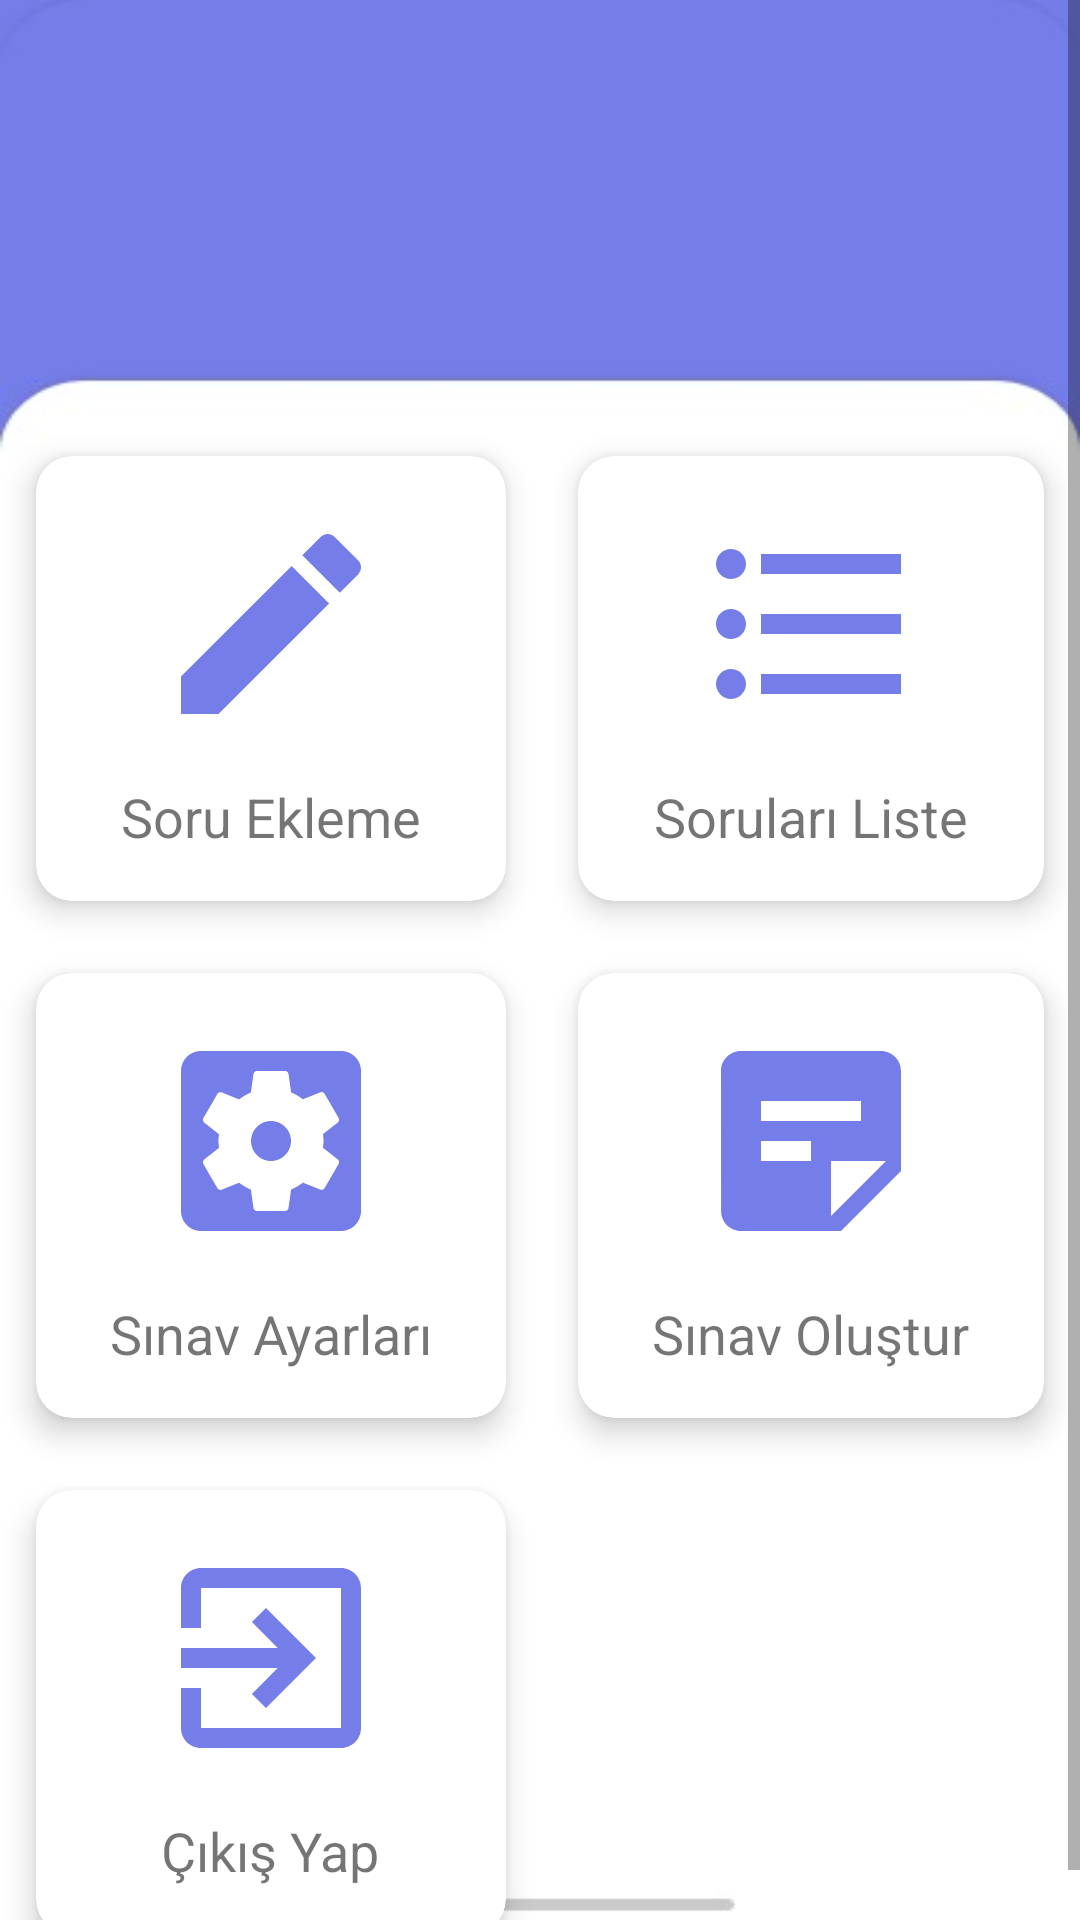

Android layout source for this screen:
<!-- AndroidManifest.xml: application theme Theme.Sezin_Biner_17011029 -->
<!-- res/layout/activity_home.xml -->
<?xml version="1.0" encoding="utf-8"?>
<ScrollView xmlns:android="http://schemas.android.com/apk/res/android"
    xmlns:app="http://schemas.android.com/apk/res-auto"
    xmlns:tools="http://schemas.android.com/tools"
    android:layout_width="match_parent"
    android:layout_height="match_parent"
    android:background="@drawable/back"
    tools:context=".HomeActivity">

    <LinearLayout

        android:orientation="vertical"
        android:layout_width="match_parent"
        android:layout_height="match_parent">


        <RelativeLayout
            android:layout_marginTop="40dp"
            android:layout_width="match_parent"
            android:layout_height="wrap_content">

            <ImageView
                android:id="@+id/userPhoto"
                android:layout_width="100dp"
                android:layout_height="100dp"
                android:layout_alignParentRight="true"/>

            <TextView
                android:id="@+id/nameText"
                android:layout_width="300dp"
                android:layout_height="100dp"
                android:layout_alignParentLeft="true"
                android:layout_marginLeft="28dp"
                android:textColor="@color/white"
                android:textSize="20dp"
                android:textStyle="bold" />
        </RelativeLayout>

        <GridLayout
            android:layout_width="match_parent"
            android:layout_height="wrap_content"
            android:columnCount="2"
            android:rowCount="3"
            android:alignmentMode="alignMargins"
            android:columnOrderPreserved="false">

            <android.support.v7.widget.CardView
                android:id="@+id/c1"
                app:cardBackgroundColor="@color/white"
                android:layout_width="wrap_content"
                android:layout_height="wrap_content"
                android:layout_columnWeight="1"
                android:layout_rowWeight="1"
                app:cardElevation="6dp"
                app:cardCornerRadius="12dp"
                android:layout_margin="12dp">
                <LinearLayout
                    android:gravity="center"
                    android:padding="16dp"
                    android:orientation="vertical"
                    android:layout_width="match_parent"
                    android:layout_height="match_parent">
                    <ImageView
                        android:src="@drawable/soru"
                        android:layout_width="80dp"
                        android:layout_height="80dp"/>
                    <TextView
                        android:layout_marginTop="12dp"
                        android:textSize="18sp"
                        android:text="Soru Ekleme"
                        android:layout_width="wrap_content"
                        android:layout_height="wrap_content"/>

                </LinearLayout>

            </android.support.v7.widget.CardView>
            <android.support.v7.widget.CardView
                android:id="@+id/c2"
                android:layout_width="wrap_content"
                android:layout_height="wrap_content"
                android:layout_columnWeight="1"
                android:layout_rowWeight="1"
                app:cardElevation="6dp"
                app:cardCornerRadius="12dp"
                android:layout_margin="12dp">
                <LinearLayout
                    android:gravity="center"
                    android:padding="16dp"
                    android:orientation="vertical"
                    android:layout_width="match_parent"
                    android:layout_height="match_parent">
                    <ImageView
                        android:src="@drawable/list"
                        android:layout_width="80dp"
                        android:layout_height="80dp"/>
                    <TextView
                        android:layout_marginTop="12dp"
                        android:textSize="18sp"
                        android:text="Soruları Liste"
                        android:layout_width="wrap_content"
                        android:layout_height="wrap_content"/>

                </LinearLayout>

            </android.support.v7.widget.CardView>

            <android.support.v7.widget.CardView
                android:id="@+id/c3"
                android:layout_width="wrap_content"
                android:layout_height="wrap_content"
                android:layout_columnWeight="1"
                android:layout_rowWeight="1"
                app:cardElevation="6dp"
                app:cardCornerRadius="12dp"
                android:layout_margin="12dp">
                <LinearLayout
                    android:gravity="center"
                    android:padding="16dp"
                    android:orientation="vertical"
                    android:layout_width="match_parent"
                    android:layout_height="match_parent">
                    <ImageView
                        android:src="@drawable/settings"
                        android:layout_width="80dp"
                        android:layout_height="80dp"/>
                    <TextView
                        android:layout_marginTop="12dp"
                        android:textSize="18sp"
                        android:text="Sınav Ayarları"
                        android:layout_width="wrap_content"
                        android:layout_height="wrap_content"/>

                </LinearLayout>

            </android.support.v7.widget.CardView>
            <android.support.v7.widget.CardView
                android:id="@+id/c4"
                android:layout_width="wrap_content"
                android:layout_height="wrap_content"
                android:layout_columnWeight="1"
                android:layout_rowWeight="1"
                app:cardElevation="6dp"
                app:cardCornerRadius="12dp"
                android:layout_margin="12dp">
                <LinearLayout
                    android:gravity="center"
                    android:padding="16dp"
                    android:orientation="vertical"
                    android:layout_width="match_parent"
                    android:layout_height="match_parent">
                    <ImageView
                        android:src="@drawable/exam"
                        android:layout_width="80dp"
                        android:layout_height="80dp"/>
                    <TextView
                        android:layout_marginTop="12dp"
                        android:textSize="18sp"
                        android:text="Sınav Oluştur"
                        android:layout_width="wrap_content"
                        android:layout_height="wrap_content"/>

                </LinearLayout>

            </android.support.v7.widget.CardView>
            <android.support.v7.widget.CardView
                android:id="@+id/c5"
                android:layout_width="wrap_content"
                android:layout_height="wrap_content"
                android:layout_columnWeight="1"
                android:layout_rowWeight="1"
                app:cardElevation="6dp"
                app:cardCornerRadius="12dp"
                android:layout_margin="12dp">
                <LinearLayout
                    android:gravity="center"
                    android:padding="16dp"
                    android:orientation="vertical"
                    android:layout_width="match_parent"
                    android:layout_height="match_parent">
                    <ImageView
                        android:src="@drawable/exit"
                        android:layout_width="80dp"
                        android:layout_height="80dp"/>
                    <TextView
                        android:layout_marginTop="12dp"
                        android:textSize="18sp"
                        android:text="Çıkış Yap"
                        android:layout_width="wrap_content"
                        android:layout_height="wrap_content"/>

                </LinearLayout>

            </android.support.v7.widget.CardView>

        </GridLayout>

    </LinearLayout>

</ScrollView>
<!-- resources referenced by this layout -->
<resources>
  <color name="white">#FFFFFFFF</color>
  <!-- drawable back: jpeg bitmap (drawable-v24, 3979 bytes) -->
  <!-- drawable exam (drawable) -->
  <vector android:height="24dp" android:tint="#757DE8"
      android:viewportHeight="24" android:viewportWidth="24"
      android:width="24dp" xmlns:android="http://schemas.android.com/apk/res/android">
      <path android:fillColor="@android:color/white" android:pathData="M19,3H4.99C3.89,3 3,3.9 3,5l0.01,14c0,1.1 0.89,2 1.99,2h10l6,-6V5C21,3.9 20.1,3 19,3zM7,8h10v2H7V8zM12,14H7v-2h5V14zM14,19.5V14h5.5L14,19.5z"/>
  </vector>
  <!-- drawable exit (drawable) -->
  <vector android:height="24dp" android:tint="#757DE8"
      android:viewportHeight="24" android:viewportWidth="24"
      android:width="24dp" xmlns:android="http://schemas.android.com/apk/res/android">
      <path android:fillColor="@android:color/white" android:pathData="M10.09,15.59L11.5,17l5,-5 -5,-5 -1.41,1.41L12.67,11H3v2h9.67l-2.58,2.59zM19,3H5c-1.11,0 -2,0.9 -2,2v4h2V5h14v14H5v-4H3v4c0,1.1 0.89,2 2,2h14c1.1,0 2,-0.9 2,-2V5c0,-1.1 -0.9,-2 -2,-2z"/>
  </vector>
  <!-- drawable list (drawable) -->
  <vector android:height="24dp" android:tint="#757DE8"
      android:viewportHeight="24" android:viewportWidth="24"
      android:width="24dp" xmlns:android="http://schemas.android.com/apk/res/android">
      <path android:fillColor="@android:color/white" android:pathData="M4,10.5c-0.83,0 -1.5,0.67 -1.5,1.5s0.67,1.5 1.5,1.5 1.5,-0.67 1.5,-1.5 -0.67,-1.5 -1.5,-1.5zM4,4.5c-0.83,0 -1.5,0.67 -1.5,1.5S3.17,7.5 4,7.5 5.5,6.83 5.5,6 4.83,4.5 4,4.5zM4,16.5c-0.83,0 -1.5,0.68 -1.5,1.5s0.68,1.5 1.5,1.5 1.5,-0.68 1.5,-1.5 -0.67,-1.5 -1.5,-1.5zM7,19h14v-2L7,17v2zM7,13h14v-2L7,11v2zM7,5v2h14L21,5L7,5z"/>
  </vector>
  <!-- drawable settings (drawable) -->
  <vector android:height="24dp" android:tint="#757DE8"
      android:viewportHeight="24" android:viewportWidth="24"
      android:width="24dp" xmlns:android="http://schemas.android.com/apk/res/android">
      <path android:fillColor="@android:color/white" android:pathData="M12,10c-1.1,0 -2,0.9 -2,2s0.9,2 2,2 2,-0.9 2,-2 -0.9,-2 -2,-2zM19,3L5,3c-1.11,0 -2,0.9 -2,2v14c0,1.1 0.89,2 2,2h14c1.11,0 2,-0.9 2,-2L21,5c0,-1.1 -0.89,-2 -2,-2zM17.25,12c0,0.23 -0.02,0.46 -0.05,0.68l1.48,1.16c0.13,0.11 0.17,0.3 0.08,0.45l-1.4,2.42c-0.09,0.15 -0.27,0.21 -0.43,0.15l-1.74,-0.7c-0.36,0.28 -0.76,0.51 -1.18,0.69l-0.26,1.85c-0.03,0.17 -0.18,0.3 -0.35,0.3h-2.8c-0.17,0 -0.32,-0.13 -0.35,-0.29l-0.26,-1.85c-0.43,-0.18 -0.82,-0.41 -1.18,-0.69l-1.74,0.7c-0.16,0.06 -0.34,0 -0.43,-0.15l-1.4,-2.42c-0.09,-0.15 -0.05,-0.34 0.08,-0.45l1.48,-1.16c-0.03,-0.23 -0.05,-0.46 -0.05,-0.69 0,-0.23 0.02,-0.46 0.05,-0.68l-1.48,-1.16c-0.13,-0.11 -0.17,-0.3 -0.08,-0.45l1.4,-2.42c0.09,-0.15 0.27,-0.21 0.43,-0.15l1.74,0.7c0.36,-0.28 0.76,-0.51 1.18,-0.69l0.26,-1.85c0.03,-0.17 0.18,-0.3 0.35,-0.3h2.8c0.17,0 0.32,0.13 0.35,0.29l0.26,1.85c0.43,0.18 0.82,0.41 1.18,0.69l1.74,-0.7c0.16,-0.06 0.34,0 0.43,0.15l1.4,2.42c0.09,0.15 0.05,0.34 -0.08,0.45l-1.48,1.16c0.03,0.23 0.05,0.46 0.05,0.69z"/>
  </vector>
  <!-- drawable soru (drawable) -->
  <vector android:height="24dp" android:tint="#757DE8"
      android:viewportHeight="24" android:viewportWidth="24"
      android:width="24dp" xmlns:android="http://schemas.android.com/apk/res/android">
      <path android:fillColor="@android:color/white" android:pathData="M3,17.25V21h3.75L17.81,9.94l-3.75,-3.75L3,17.25zM20.71,7.04c0.39,-0.39 0.39,-1.02 0,-1.41l-2.34,-2.34c-0.39,-0.39 -1.02,-0.39 -1.41,0l-1.83,1.83 3.75,3.75 1.83,-1.83z"/>
  </vector>
  <style name="Theme.Sezin_Biner_17011029" parent="Theme.AppCompat.Light.DarkActionBar">
          
          <item name="colorPrimary">@color/primary</item>
          <item name="colorPrimaryDark">@color/dark</item>
          <item name="colorAccent">@color/light</item>
          
      </style>
  <color name="primary">#3f51b5</color>
  <color name="dark">#002984</color>
  <color name="light">#757de8</color>
</resources>
